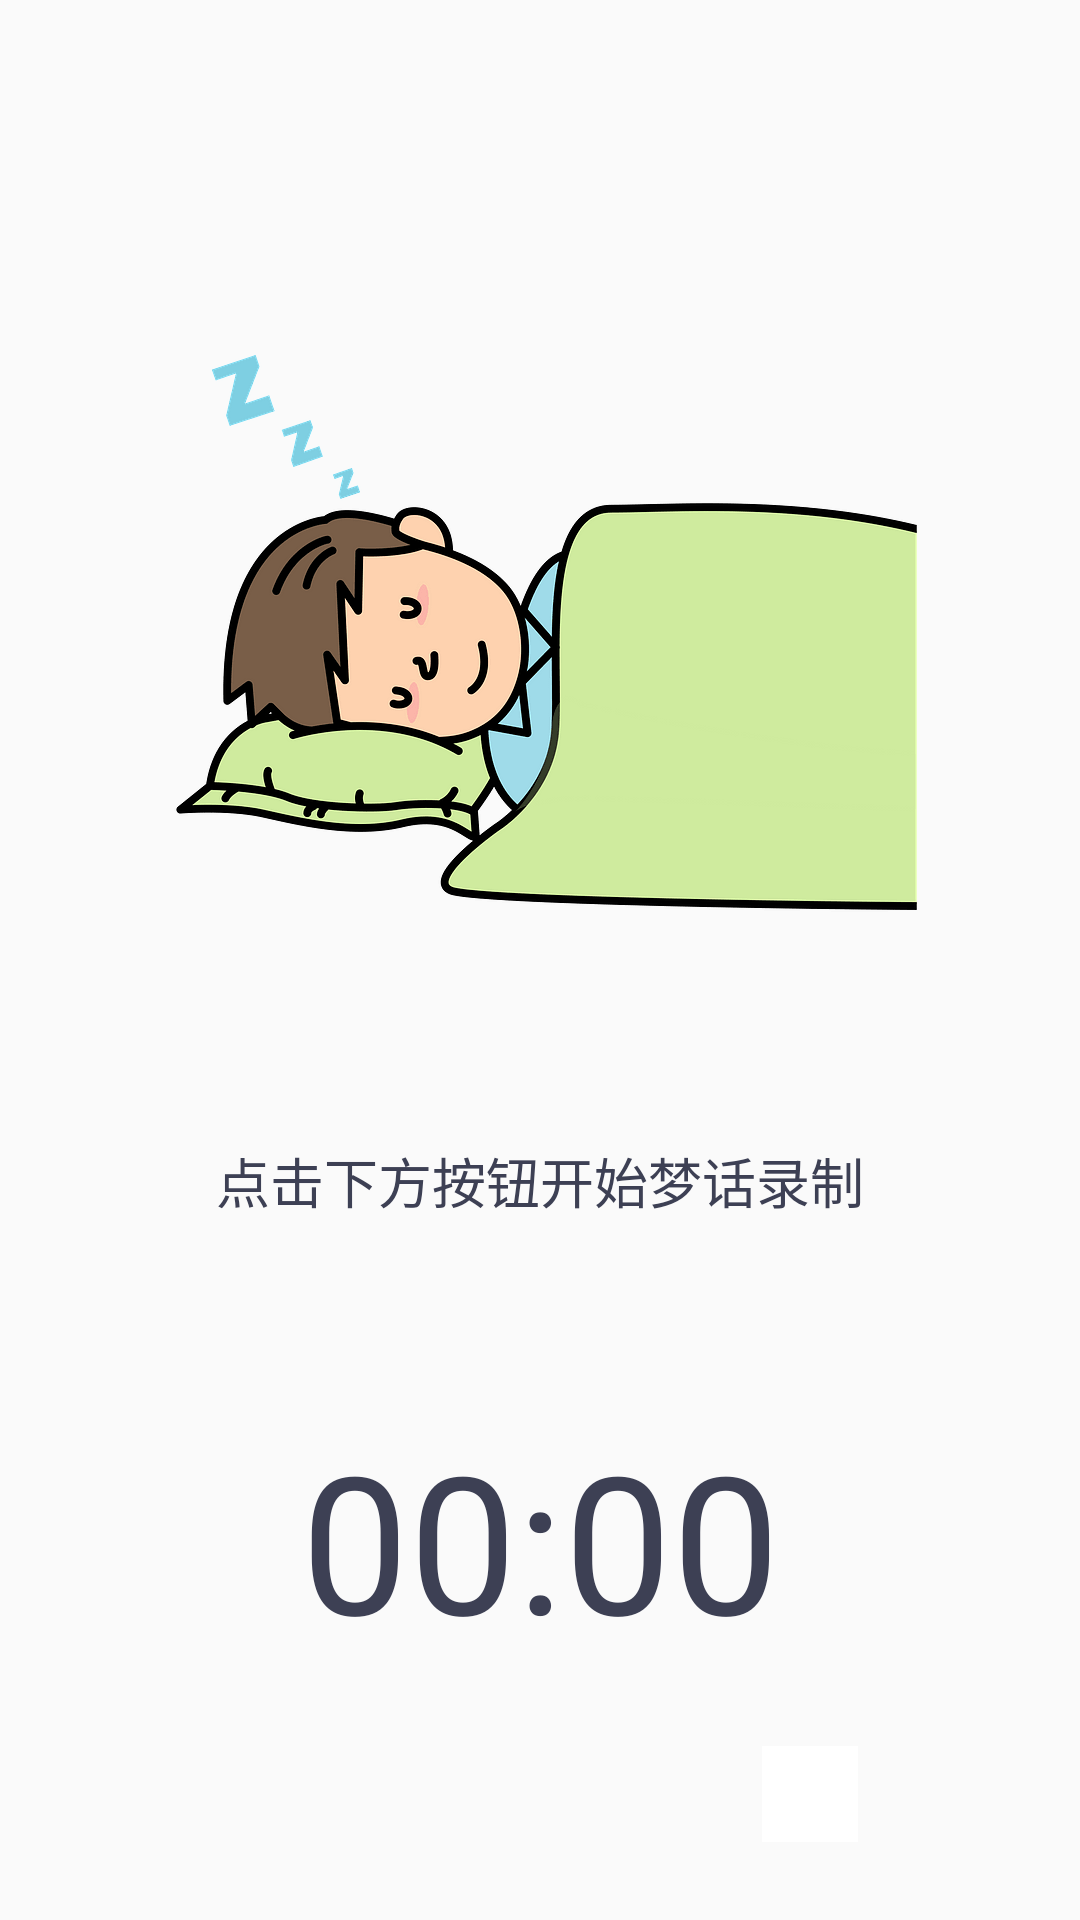

Reconstruct the res/layout file that produces this screen, plus the resources it refers to.
<!-- AndroidManifest.xml: application theme Theme.AppCompat.Light.NoActionBar -->
<!-- res/layout/fragment_exper.xml -->
<?xml version="1.0" encoding="utf-8"?>
<android.support.constraint.ConstraintLayout
    xmlns:android="http://schemas.android.com/apk/res/android"
    xmlns:app="http://schemas.android.com/apk/res-auto"
    xmlns:tools="http://schemas.android.com/tools"
    android:layout_width="match_parent"
    android:layout_height="match_parent">

    <ImageView
            android:id="@+id/record_header_image"
            android:layout_width="wrap_content"
            android:layout_height="wrap_content"
            app:layout_constraintTop_toTopOf="parent"
            app:layout_constraintStart_toStartOf="parent"
            app:layout_constraintEnd_toEndOf="parent"
            android:src="@drawable/home_illustration"
            android:layout_marginTop="64dp"
    />

    <TextView
            android:id="@+id/record_filename"
            android:layout_width="0dp"
            android:layout_height="wrap_content"
            android:text="点击下方按钮开始梦话录制"
            android:textSize="18sp"
            android:lineHeight="32dp"
            android:textColor="@color/colorDarkBlue"
            android:textAlignment="center"
            android:layout_marginStart="32dp"
            android:layout_marginEnd="32dp"
            app:layout_constraintTop_toBottomOf="@id/record_header_image"
            app:layout_constraintStart_toStartOf="parent"
            app:layout_constraintEnd_toEndOf="parent"
            android:layout_marginTop="64dp"
    />

    <Chronometer
            android:id="@+id/record_timer"
            app:layout_constraintTop_toBottomOf="@id/record_filename"
            app:layout_constraintStart_toStartOf="parent"
            app:layout_constraintEnd_toEndOf="parent"
            android:layout_marginTop="64dp"
            android:textSize="64sp"
            android:textColor="@color/colorDarkBlue"
            android:layout_width="wrap_content"
            android:layout_height="wrap_content" />

    <ImageButton
            android:id="@+id/record_btn"
            android:background="@android:color/white"
            app:layout_constraintTop_toBottomOf="@id/record_timer"
            app:layout_constraintStart_toStartOf="parent"
            app:layout_constraintEnd_toEndOf="parent"
            app:layout_constraintBottom_toBottomOf="parent"
            android:src="@drawable/record_btn_stopped"
            android:layout_width="wrap_content"
            android:layout_height="wrap_content" />

    <ImageButton
            android:id="@+id/record_list_btn"
            android:background="@android:color/white"
            app:layout_constraintTop_toTopOf="@id/record_btn"
            app:layout_constraintBottom_toBottomOf="@id/record_btn"
            app:layout_constraintStart_toEndOf="@id/record_btn"
            app:layout_constraintEnd_toEndOf="parent"
            android:padding="16dp"
            android:src="@drawable/recorder_list_btn"
            android:layout_width="wrap_content"
            android:layout_height="wrap_content" />

</android.support.constraint.ConstraintLayout>
<!-- resources referenced by this layout -->
<resources>
  <color name="colorDarkBlue">#3D4054</color>
  <!-- drawable home_illustration: png bitmap (drawable-hdpi, 39785 bytes) -->
</resources>
